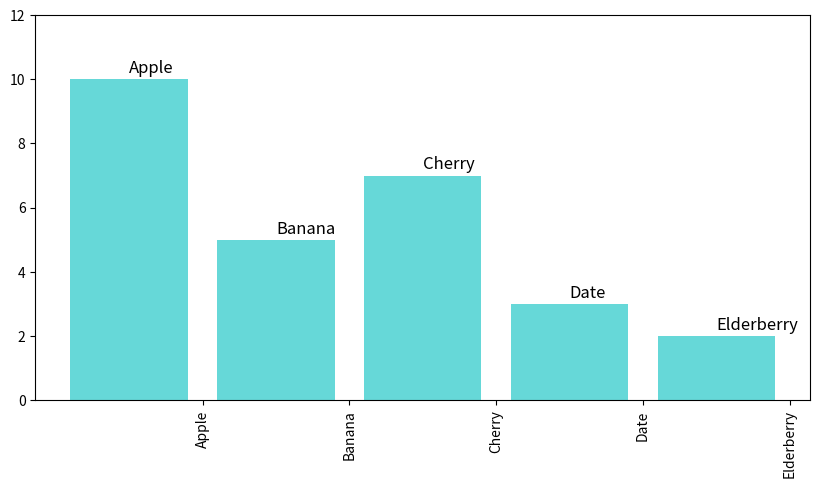

Python code for this plot:
import pandas as pd
import matplotlib.pyplot as plt
from matplotlib.patches import Rectangle

# Define your data
data = {'Article': ['Apple', 'Banana', 'Cherry', 'Date', 'Elderberry'],
        'Quantity': [10, 5, 7, 3, 2],
        'Category': ['Fruit', 'Fruit', 'Fruit', 'Fruit', 'Fruit']}

df = pd.DataFrame(data)

# Sort data by quantity in descending order
df = df.sort_values(by='Quantity', ascending=False)

# Set figure size
plt.figure(figsize=(10,5))

# Set the color of the bar for each category
color_dict = {'Fruit': 'c'}

# Define bar positions on x axis
bar_positions = range(len(df['Article']))

# Create bars
for i, row in df.iterrows():
    plt.bar(bar_positions[i], row['Quantity'], color=color_dict[row['Category']], alpha=0.6)

# Create bar labels
for i, row in df.iterrows():
    plt.text(bar_positions[i], row['Quantity'] + 0.2, row['Article'], fontsize=12)


# Set axes limits
plt.ylim(0, df['Quantity'].max() + 2)

# Create custom x-axis ticks and labels for the articles
article_ticks = []
article_labels = []

for i, row in df.iterrows():
    article_ticks.append(i + 0.5)
    article_labels.append(row['Article'])

plt.xticks(article_ticks, article_labels, rotation=90)

# Show the plot
plt.show()


